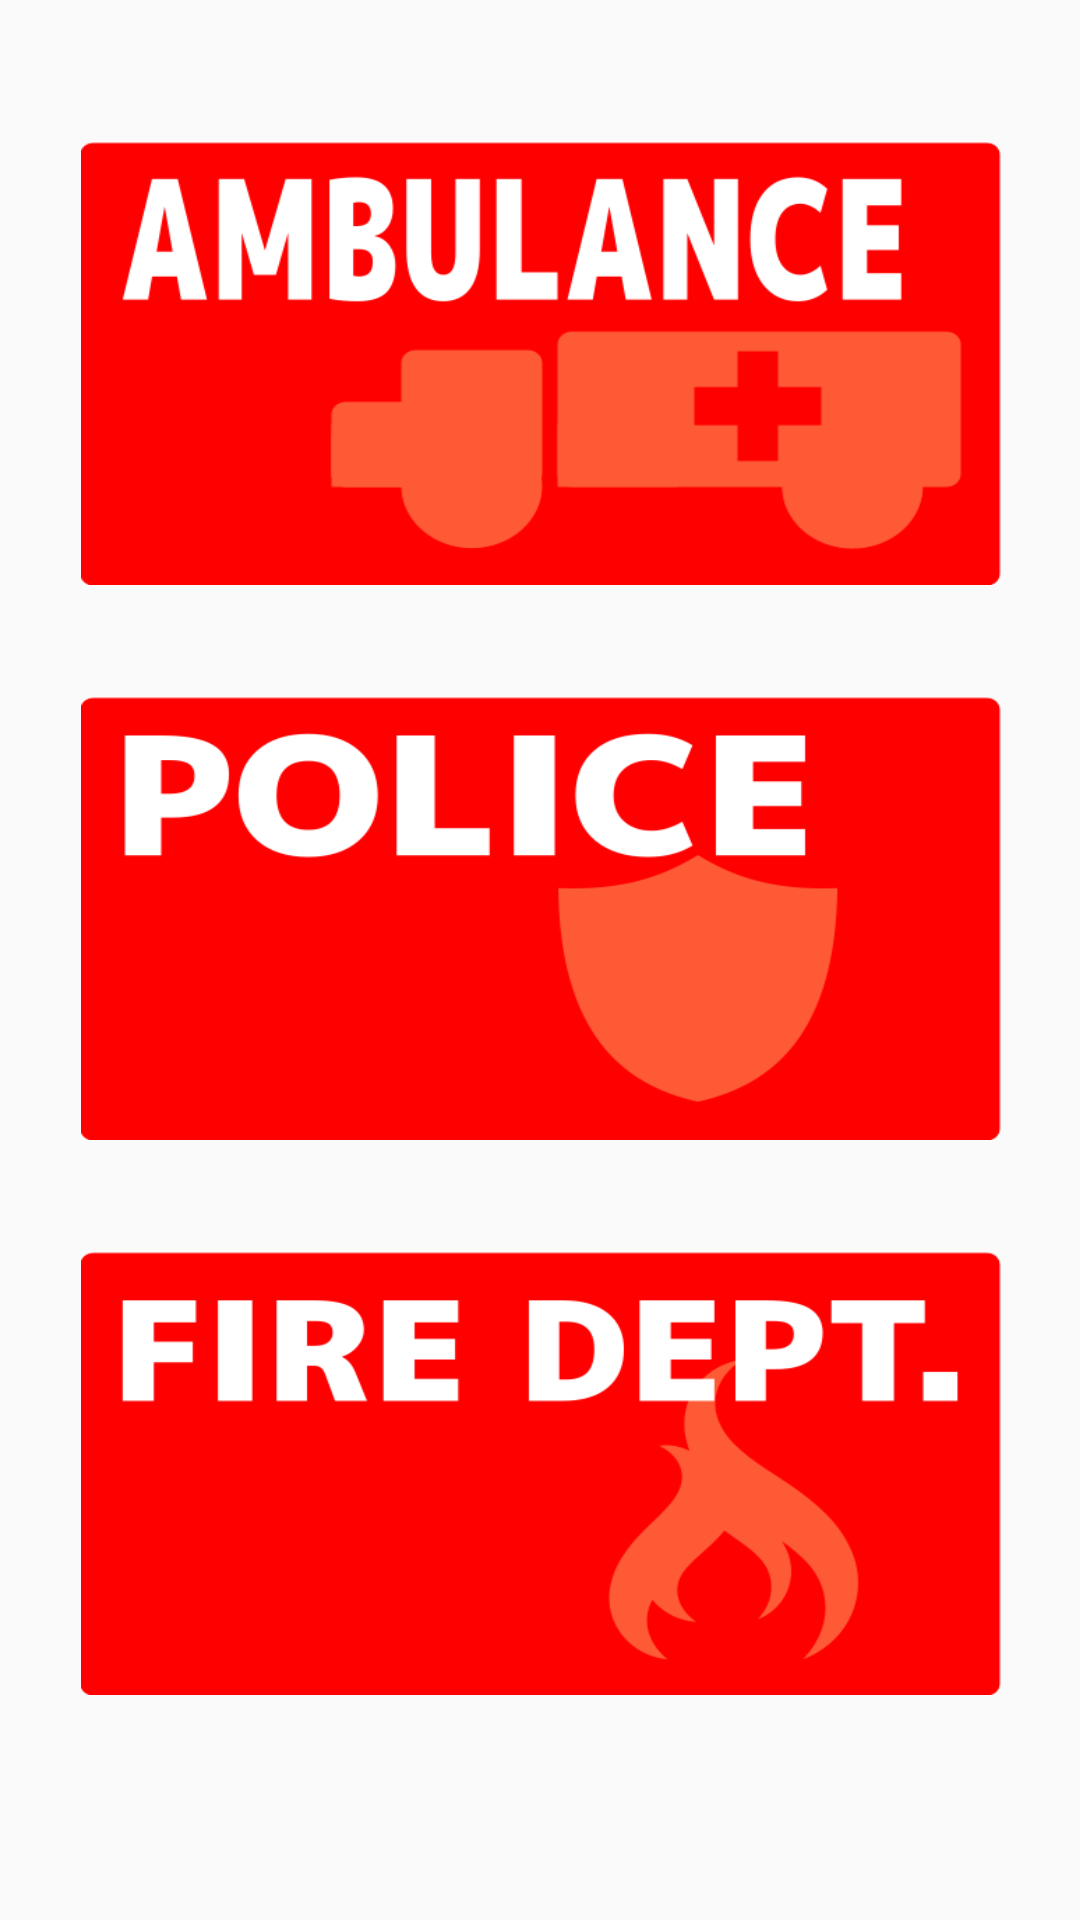

This screen was rendered from an Android layout file. Write that file and the resources it references.
<!-- AndroidManifest.xml: application theme AppTheme -->
<!-- res/layout/activity_main_window.xml -->
<?xml version="1.0" encoding="utf-8"?>
<android.support.constraint.ConstraintLayout xmlns:android="http://schemas.android.com/apk/res/android"
    xmlns:app="http://schemas.android.com/apk/res-auto"
    xmlns:tools="http://schemas.android.com/tools"
    android:layout_width="match_parent"
    android:layout_height="match_parent"
    tools:context=".MainWindowActivity">

    <ImageButton
        android:id="@+id/imageButton"
        android:layout_width="307dp"
        android:layout_height="148dp"
        android:layout_marginBottom="44dp"
        android:layout_marginTop="3dp"
        android:adjustViewBounds="true"
        android:padding="0dp"
        android:scaleType="fitXY"
        android:src="@drawable/firedept_btn"
        app:layout_constraintBottom_toBottomOf="parent"
        app:layout_constraintEnd_toEndOf="parent"
        app:layout_constraintHorizontal_bias="0.509"
        app:layout_constraintStart_toStartOf="parent"
        app:layout_constraintTop_toBottomOf="@+id/imageButton2" />

    <ImageButton
        android:id="@+id/imageButton2"
        android:layout_width="307dp"
        android:layout_height="148dp"
        android:layout_marginBottom="3dp"
        android:layout_marginTop="3dp"
        android:adjustViewBounds="true"
        android:padding="0dp"
        android:scaleType="fitXY"
        android:src="@drawable/police_btn"
        app:layout_constraintBottom_toTopOf="@+id/imageButton"
        app:layout_constraintEnd_toEndOf="parent"
        app:layout_constraintHorizontal_bias="0.509"
        app:layout_constraintStart_toStartOf="parent"
        app:layout_constraintTop_toBottomOf="@+id/imageButton3" />

    <ImageButton
        android:id="@+id/imageButton3"
        android:layout_width="307dp"
        android:layout_height="148dp"
        android:layout_marginBottom="3dp"
        android:layout_marginTop="16dp"
        android:adjustViewBounds="true"
        android:padding="0dp"
        android:scaleType="fitXY"
        android:src="@drawable/ambulance_btn"
        app:layout_constraintBottom_toTopOf="@+id/imageButton2"
        app:layout_constraintEnd_toEndOf="parent"
        app:layout_constraintHorizontal_bias="0.509"
        app:layout_constraintStart_toStartOf="parent"
        app:layout_constraintTop_toTopOf="parent" />

</android.support.constraint.ConstraintLayout>
<!-- resources referenced by this layout -->
<resources>
  <!-- drawable ambulance_btn (drawable) -->
  <?xml version="1.0" encoding="utf-8"?>
  <selector xmlns:android="http://schemas.android.com/apk/res/android">
      <item android:state_pressed="true"
            android:drawable="@drawable/btn_ambulance_pressed" />
      <item android:drawable="@drawable/btn_ambulance_normal" />
  </selector>
  <!-- drawable firedept_btn (drawable) -->
  <?xml version="1.0" encoding="utf-8"?>
  <selector xmlns:android="http://schemas.android.com/apk/res/android">
      <item android:state_pressed="true"
            android:drawable="@drawable/btn_firedept_pressed" />
      <item android:drawable="@drawable/btn_firedept_normal" />
  </selector>
  <!-- drawable police_btn (drawable) -->
  <?xml version="1.0" encoding="utf-8"?>
  <selector xmlns:android="http://schemas.android.com/apk/res/android">
      <item android:state_pressed="true"
            android:drawable="@drawable/btn_firedept_pressed" />
      <item android:drawable="@drawable/btn_police_normal" />
  </selector>
  <style name="AppTheme" parent="Theme.AppCompat.Light.DarkActionBar">
          
          <item name="colorPrimary">@color/primaryColor</item>
          <item name="colorPrimaryDark">@color/primaryDarkColor</item>
          <item name="colorAccent">@color/secondaryColor</item>
          <item name="buttonStyle">@style/redButton</item>
          <item name="editTextStyle">@style/borderedTextbox</item>
      </style>
  <!-- drawable btn_ambulance_pressed: png bitmap (drawable, 13661 bytes) -->
  <!-- drawable btn_ambulance_normal: png bitmap (drawable, 14448 bytes) -->
  <!-- drawable btn_firedept_pressed: png bitmap (drawable, 12858 bytes) -->
  <!-- drawable btn_firedept_normal: png bitmap (drawable, 12814 bytes) -->
  <!-- drawable btn_police_normal: png bitmap (drawable, 12362 bytes) -->
  <color name="primaryColor">#ff0000</color>
  <color name="primaryDarkColor">#c20000</color>
  <color name="secondaryColor">#424b54</color>
  <style name="redButton" parent="Base.Widget.AppCompat.Button">
          <item name="android:background">@drawable/rounded_button</item>
          <item name="android:textColor">@color/secondaryTextColor</item>
      </style>
  <style name="borderedTextbox" parent="Base.Widget.AppCompat.EditText">
          <item name="android:background">@drawable/bordered_textbox</item>
      </style>
  <!-- drawable rounded_button (drawable) -->
  <?xml version="1.0" encoding="utf-8"?>
  <shape xmlns:android="http://schemas.android.com/apk/res/android"
         android:shape="rectangle">
  
      <corners android:radius="10dp"/>
      <solid android:color="@color/primaryColor"/>
  
      <padding
          android:bottom="5dp"
          android:top="5dp"
          android:left="10dp"
          android:right="10dp" />
  </shape>
  <color name="secondaryTextColor">#ffffff</color>
  <!-- drawable bordered_textbox (drawable) -->
  <?xml version="1.0" encoding="utf-8"?>
  <shape xmlns:android="http://schemas.android.com/apk/res/android"
      android:shape="rectangle">
  
      <corners android:radius="20dp" />
      <solid android:color="@android:color/white" />
      <stroke android:width="1dip" android:color="@color/secondaryLightColor" />
  
      <padding
          android:bottom="5dp"
          android:top="5dp"
          android:left="10dp"
          android:right="10dp" />
  </shape>
  <color name="secondaryLightColor">#6d7780</color>
</resources>
